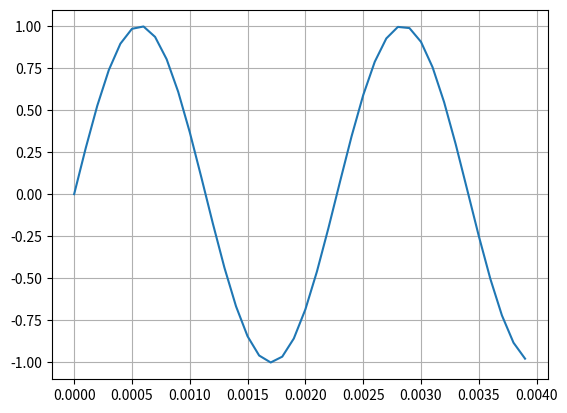

Write Python code to recreate this figure.
import numpy as np
import scipy.fft as fft
import matplotlib.pyplot as plt

def main():
    sine_wave(440, 10000, 40)

def sine_wave(frequency, sample_rate, samples):
    #frequency (Hz, 1/second), sample_rate (samples/second), sample (samples)
    sample_timer = np.linspace(0, samples/sample_rate, samples, False)
    wave = np.sin(frequency*2*np.pi*sample_timer)
    print(sample_timer)
    print(wave)
    plt.plot(sample_timer, wave)
    plt.grid()
    plt.show()
    return wave

main()